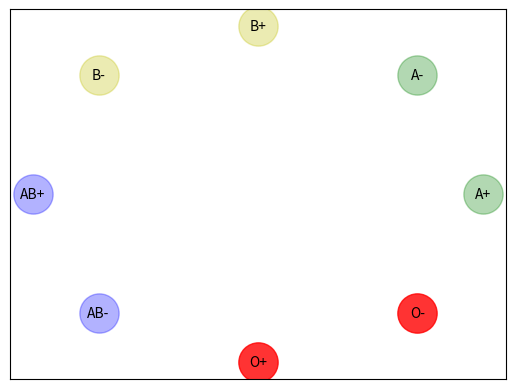

Recreate this plot in Python. (Note: this script raises an exception after producing the figure.)
import matplotlib.pyplot as plt
import networkx as nx

G  =  nx.DiGraph()
G.add_node(1)
G.add_node(2)
G.add_node(3)
G.add_node(4)
G.add_node(5)
G.add_node(6)
G.add_node(7)
G.add_node(8)

node_a = {1,2}
node_b = {3,4}
node_ab = {5,6}
node_o = {7,8}
#Se cambiaron los layout y el mejor resultado fue con el circular
#pos = nx.spring_layout(G) 
pos = nx.circular_layout(G,dim=2,scale=1, center=(0,0)) 
#pos = nx.shell_layout(G)
#pos = nx.rescale_layout(G)

G.add_edges_from([(1,1), (8,1), (7,1), (2,1)])# Cada nodo es reflexivo pero no me sale la flechita
G.add_edges_from([(2,2), (8,2)])#igualmente no sale el reflexivo en si mismo
G.add_edges_from([(3,3), (8,3), (7,3), (4,3)])#no sale el reflexivo en si mismo
G.add_edges_from([(4,4), (8,4)])#es reflexivo en si mismo
G.add_edges_from([(5,5), (1,5), (2,5), (3,5), (4,5), (6,5), (7,5), (8,5)])# es reflexivo en si mismo
G.add_edges_from([(6,6), (4,6), (8,6), (2,6)])
G.add_edges_from([(7,7), (8,7)])
G.add_edges_from([(8,8)])

nx.draw_networkx_nodes(G, pos, nodelist=node_a, node_size=800, node_color='g', node_shape='o', alpha=0.3)
nx.draw_networkx_nodes(G, pos, nodelist=node_b, node_size=800, node_color='y', node_shape='o', alpha=0.3)
nx.draw_networkx_nodes(G, pos, nodelist=node_ab, node_size=800, node_color='b', node_shape='o', alpha=0.3)
nx.draw_networkx_nodes(G, pos, nodelist=node_o, node_size=800, node_color='r', node_shape='o', alpha=0.8)
#nx.draw_networkx_nodes(G, pos, nodelist=node_o, node_size=800, node_color='r', node_shape='on', alpha=0.1)
labels = {}
labels[1] = r'A+'
labels[2] = r'A-'
labels[3] = r'B+'
labels[4] = r'B-'
labels[5] = r'AB+'
labels[6] = r'AB-'
labels[7] = r'O+'
labels[8] = r'O-'
nx.draw_networkx_labels(G, pos, labels, font_size=10)

#pos1 = pos
#
#for key, value in G.edges:   
#    print("(", pos[key][0] - 0.5, ", ", pos[key][1] - 0.5, ")\n")
#    pos1[key][0] = pos1[key][0] + 0.1
#    pos1[key][1] = pos1[key][1]
#
  
nx.draw_networkx_edges(G, pos, width=2, alpha=1, edge_color='black', scale=0.5 )
#print(pos)
plt.axis('on')
plt.savefig("imagenes1/Fig06.eps")
plt.show()
